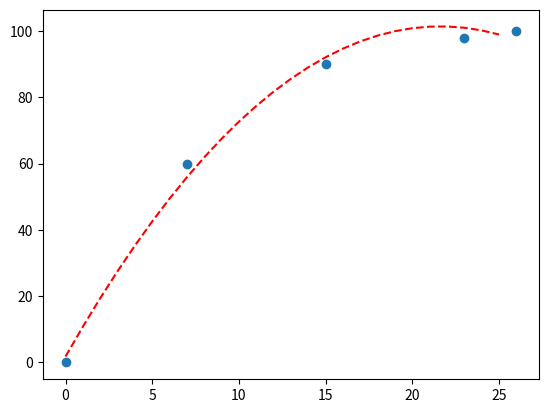

Python code for this plot:
##############################FUNCTIONS####################
def listToString(s):
    # initialize an empty string
    str1 = ""

    # traverse in the string
    for ele in s:
        str1 += ele

        # return string
    return str1
    ###########################################


def occurrences(string, sub):
    count = start = 0
    while True:
        start = string.find(sub, start) + 1
        if start > 0:
            count += 1
        else:
            return count


############
def absSecond(val):
    return abs(int(val[1]) - int(val[2]))


#############
def fiveSecond(val):
    return float(val[5])


## /// Function of Weights
def binomial(val):
    x = abs(int(val))
    b = 0.03125 * (x * x) + (1.25 * x)
    return b

# /// Test and Calculate Binomial Functions of Weights
from numpy import arange
from scipy.optimize import curve_fit
from matplotlib import pyplot


# // define the true objective function
def objective(x, a, b, c):
    return a * x + b * x ** 2 + c


# load the dataset
x = [26, 23, 15, 7, 0]
y = [100, 98, 90, 60, 0]
# curve fit
popt, _ = curve_fit(objective, x, y)

# // summarize the parameter values
a, b, c = popt
print('y = %.5f * x + %.5f * x^2 + %.5f' % (a, b, c))

# // plot input vs output
pyplot.scatter(x, y)

# // define a sequence of inputs between the smallest and largest known inputs
x_line = arange(min(x), max(x), 1)

# // calculate the output for the range
y_line = objective(x_line, a, b, c)

# // create a line plot for the mapping function
pyplot.plot(x_line, y_line, '--', color='red')
pyplot.show()

